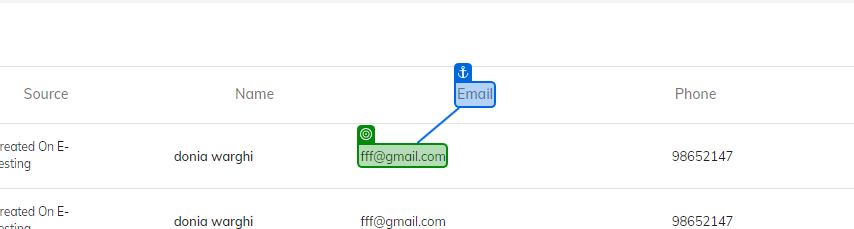
Workflow: Candidate_test

Step 1: get-text from the paragraph in window 'CompTest' (chrome.exe)
